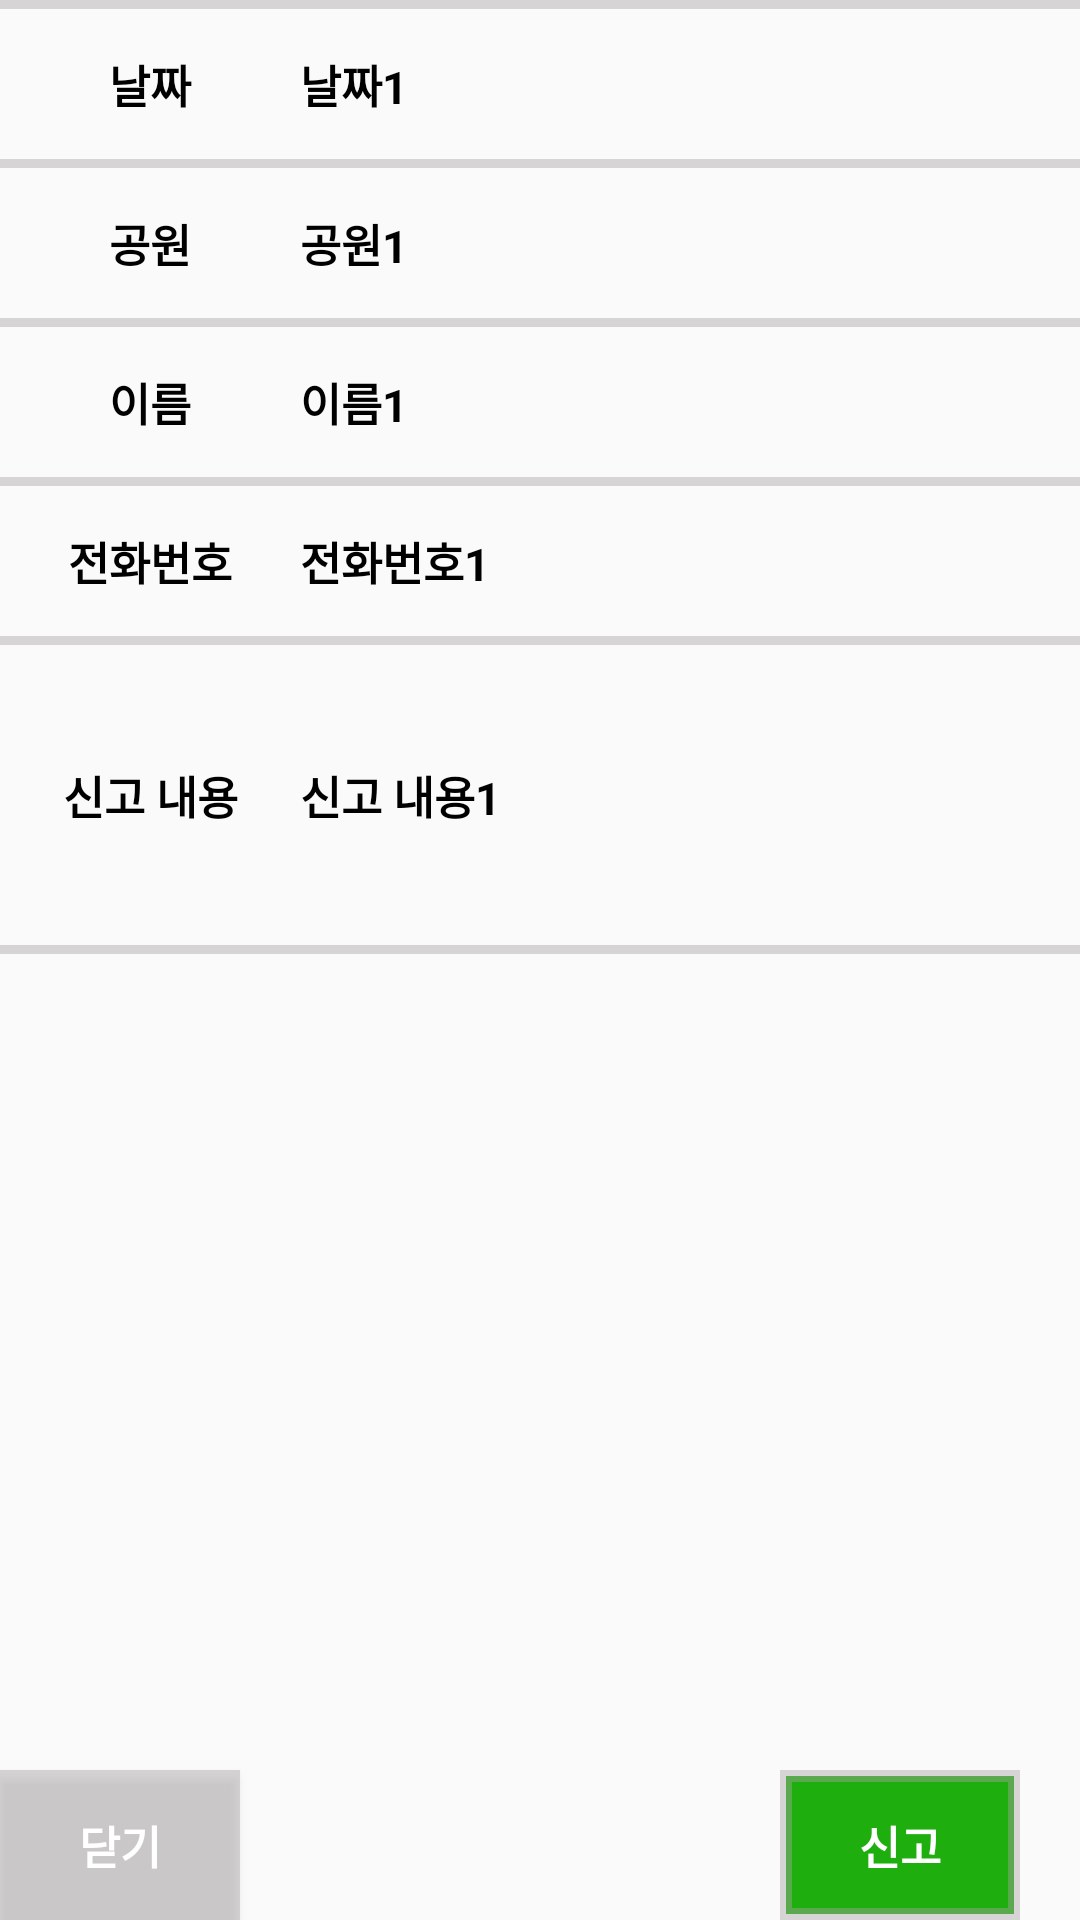

Produce the Android XML layout that renders to this screen, including the resource entries it uses.
<!-- AndroidManifest.xml: application theme Theme.Greengym_Admin -->
<!-- res/layout/activity_dialog.xml -->
<?xml version="1.0" encoding="utf-8"?>
<LinearLayout xmlns:android="http://schemas.android.com/apk/res/android"
    xmlns:app="http://schemas.android.com/apk/res-auto"
    xmlns:tools="http://schemas.android.com/tools"
    android:layout_width="match_parent"
    android:layout_height="400dp"
    android:orientation="vertical">

    <View
        android:layout_width="match_parent"
        android:layout_height="3dp"
        android:background="@color/gray"/>

        <LinearLayout
            android:layout_width="match_parent"
            android:layout_height="50dp"
            android:orientation="horizontal">

            <TextView
                android:layout_width="100dp"
                android:layout_height="match_parent"
                android:gravity="center"
                android:text="날짜"
                android:textColor="@color/black"
                android:textSize="15dp"
                android:textStyle="bold"/>

            <TextView
                android:id="@+id/date_dialog"
                android:layout_width="match_parent"
                android:layout_height="match_parent"
                android:gravity="center_vertical"
                android:text="날짜1"
                android:textColor="@color/black"
                android:textSize="15dp"
                android:textStyle="bold"/>
        </LinearLayout>

    <View
        android:layout_width="match_parent"
        android:layout_height="3dp"
        android:background="@color/gray"/>

        <LinearLayout
            android:layout_width="match_parent"
            android:layout_height="50dp"
            android:orientation="horizontal">

            <TextView
                android:layout_width="100dp"
                android:layout_height="match_parent"
                android:gravity="center"
                android:text="공원"
                android:textColor="@color/black"
                android:textSize="15dp"
                android:textStyle="bold"/>

            <TextView
                android:id="@+id/park_dialog"
                android:layout_width="match_parent"
                android:layout_height="match_parent"
                android:gravity="center_vertical"
                android:text="공원1"
                android:textColor="@color/black"
                android:textSize="15dp"
                android:textStyle="bold"/>
        </LinearLayout>

    <View
        android:layout_width="match_parent"
        android:layout_height="3dp"
        android:background="@color/gray"/>

    <LinearLayout
        android:layout_width="match_parent"
        android:layout_height="50dp"
        android:orientation="horizontal">

        <TextView
            android:layout_width="100dp"
            android:layout_height="match_parent"
            android:gravity="center"
            android:text="이름"
            android:textColor="@color/black"
            android:textSize="15dp"
            android:textStyle="bold"/>

        <TextView
            android:id="@+id/name_dialog"
            android:layout_width="match_parent"
            android:layout_height="match_parent"
            android:gravity="center_vertical"
            android:text="이름1"
            android:textColor="@color/black"
            android:textSize="15dp"
            android:textStyle="bold"/>
    </LinearLayout>

    <View
        android:layout_width="match_parent"
        android:layout_height="3dp"
        android:background="@color/gray"/>

    <LinearLayout
        android:layout_width="match_parent"
        android:layout_height="50dp"
        android:orientation="horizontal">

        <TextView
            android:layout_width="100dp"
            android:layout_height="match_parent"
            android:gravity="center"
            android:text="전화번호"
            android:textColor="@color/black"
            android:textSize="15dp"
            android:textStyle="bold"/>

        <TextView
            android:id="@+id/phone_dialog"
            android:layout_width="match_parent"
            android:layout_height="match_parent"
            android:gravity="center_vertical"
            android:text="전화번호1"
            android:textColor="@color/black"
            android:textSize="15dp"
            android:textStyle="bold"/>
    </LinearLayout>

    <View
        android:layout_width="match_parent"
        android:layout_height="3dp"
        android:background="@color/gray"/>

    <LinearLayout
        android:layout_width="match_parent"
        android:layout_height="100dp"
        android:orientation="horizontal">

        <TextView
            android:layout_width="100dp"
            android:layout_height="match_parent"
            android:gravity="center"
            android:text="신고 내용"
            android:textColor="@color/black"
            android:textSize="15dp"
            android:textStyle="bold"/>

        <TextView
            android:id="@+id/content_dialog"
            android:layout_width="match_parent"
            android:layout_height="match_parent"
            android:gravity="center_vertical"
            android:text="신고 내용1"
            android:textColor="@color/black"
            android:textSize="15dp"
            android:textStyle="bold"/>
    </LinearLayout>

    <View
        android:layout_width="match_parent"
        android:layout_height="3dp"
        android:background="@color/gray"/>

    <LinearLayout
        android:layout_width="match_parent"
        android:layout_height="match_parent"
        android:orientation="horizontal">

        <Button
            android:id="@+id/cancel"
            android:layout_width="80dp"
            android:layout_height="50dp"
            android:layout_gravity="bottom"
            android:background="@color/gray"
            android:text="닫기"
            android:textColor="@color/white"
            android:textSize="15dp"
            android:textStyle="bold"/>

        <Button
            android:id="@+id/report"
            android:layout_width="80dp"
            android:layout_height="50dp"
            android:layout_gravity="bottom"
            android:layout_marginLeft="180dp"
            android:background="@drawable/green_button"
            android:text="신고"
            android:textColor="@color/white"
            android:textSize="15dp"
            android:textStyle="bold"/>
    </LinearLayout>

</LinearLayout>
<!-- resources referenced by this layout -->
<resources>
  <color name="black">#FF000000</color>
  <color name="gray">#70A6A1A1</color>
  <color name="white">#FFFFFFFF</color>
  <!-- drawable green_button (drawable) -->
  <?xml version="1.0" encoding="utf-8"?>
  <shape xmlns:android="http://schemas.android.com/apk/res/android">
  
      <solid
          android:color="@color/green"
          />
      <size
          android:width="243dp"
          android:height="60dp"
          />
      <stroke
          android:width="4dp"
          android:color="@color/gray"
          />
  </shape>
  <style name="Theme.Greengym_Admin" parent="Theme.AppCompat.Light.DarkActionBar">
          
          <item name="colorPrimary">@color/green</item>
          <item name="colorPrimaryVariant">@color/black</item>
          <item name="colorOnPrimary">@color/white</item>
          
          <item name="colorSecondary">@color/teal_200</item>
          <item name="colorSecondaryVariant">@color/teal_700</item>
          <item name="colorOnSecondary">@color/black</item>
          
          <item name="android:statusBarColor" tools:targetApi="l">?attr/colorPrimaryVariant</item>
          
      </style>
  <color name="green">#1EAE0E</color>
  <color name="teal_200">#FF03DAC5</color>
  <color name="teal_700">#FF018786</color>
</resources>
